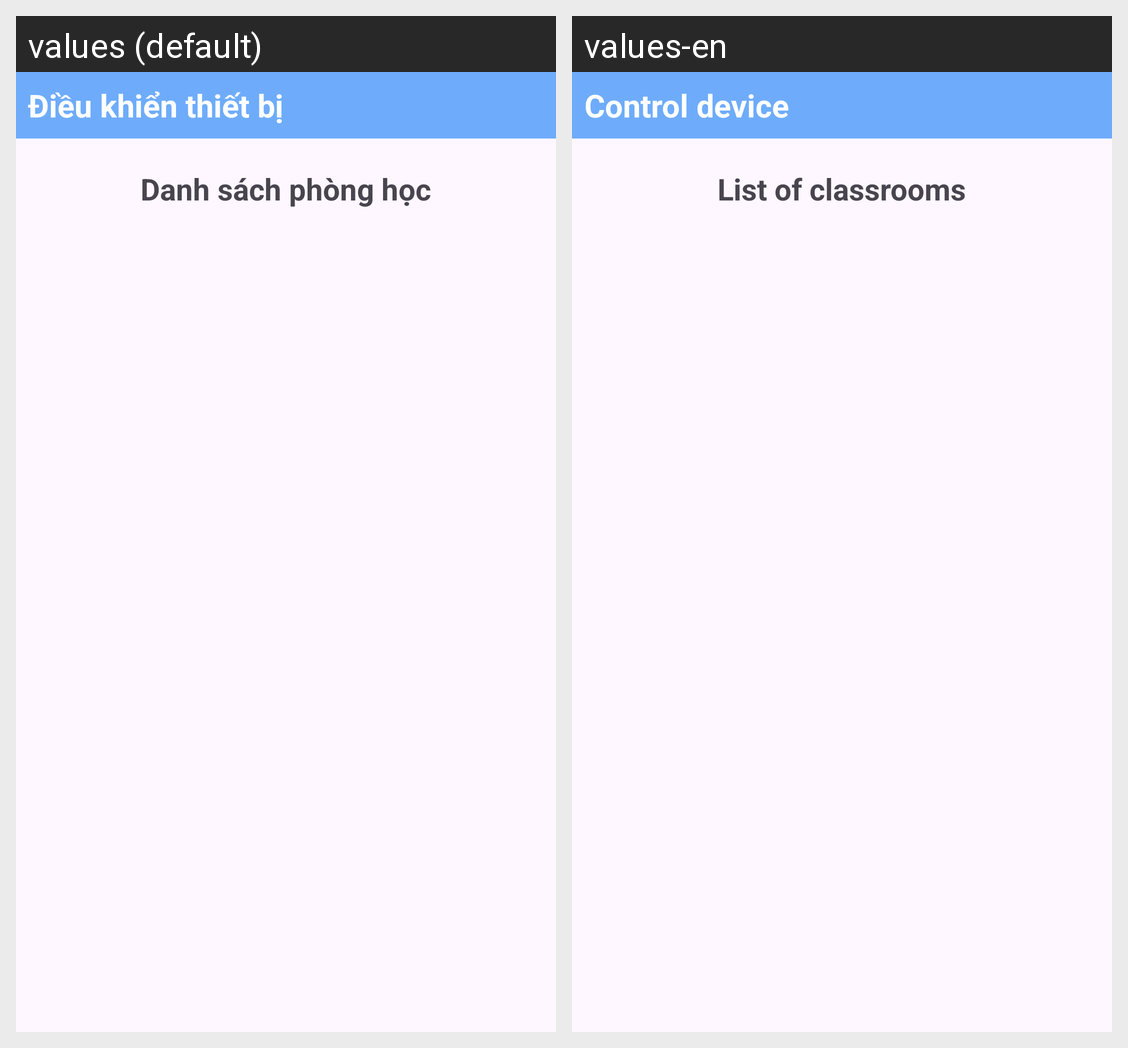

For this localized Android screen grid, give each drawn string resource with its value in every locale shown.
Android screen res/layout/fragment_list_room.xml rendered under 2 locales, left to right: values (default), values-en. Device: Nexus 5 (rendered at 1080×1920; each locale shown at half size, 540×960, under a caption strip naming it); theme SignupLoginTheme.
Strings drawn on this screen, with the default value and each locale's value (text and hints the layout hard-codes, and strings that could not be matched under every locale, appear in the picture but are not listed):

control_device
  values: Điều khiển thiết bị
  values-en: Control device

classroom_list
  values: Danh sách phòng học
  values-en: List of classrooms
